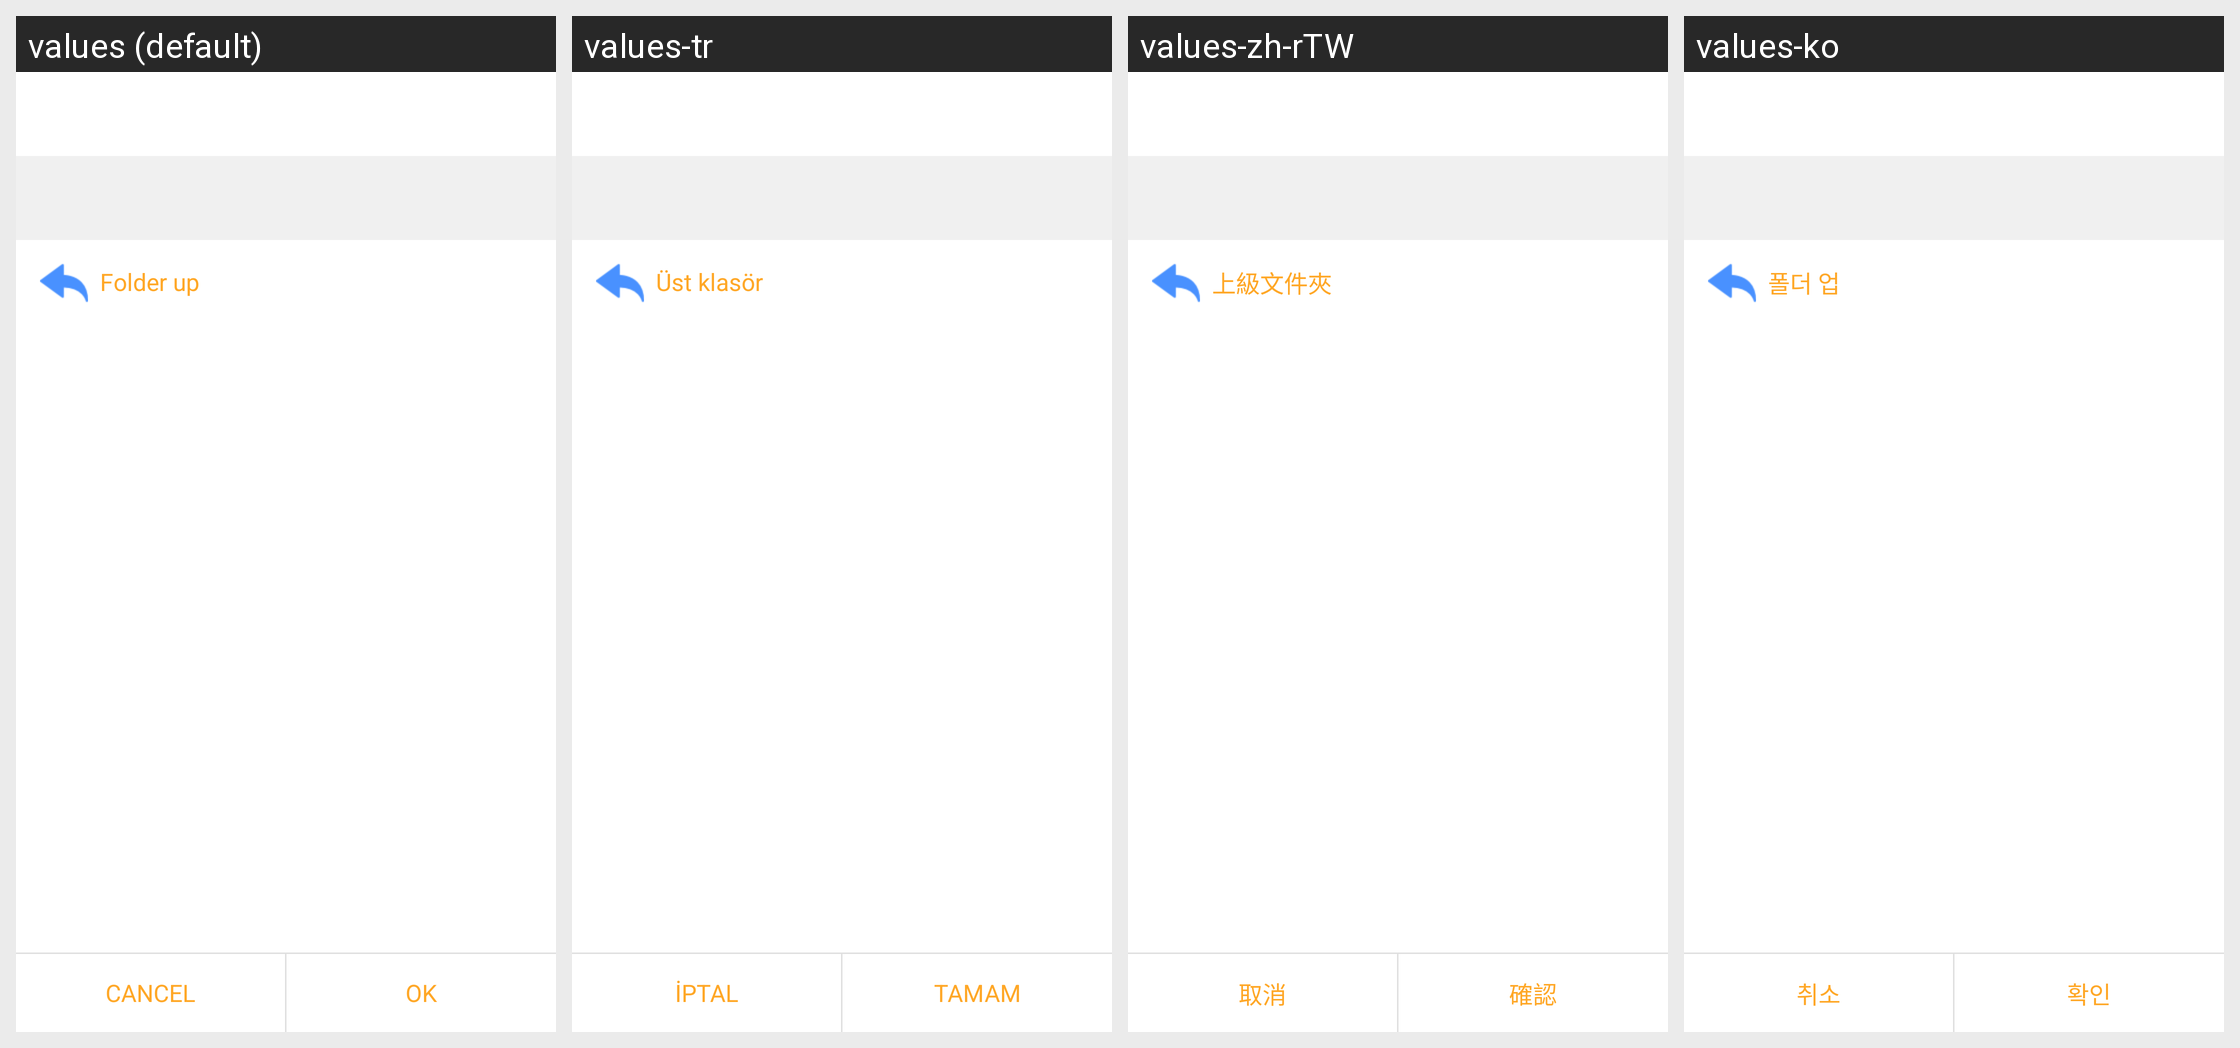

Here is an Android app screen in its default locale and in the app's own translations. Write out the translated-string differences for the strings that appear on this screen.
Android screen res/layout/setting_folder_select.xml rendered under 4 locales, left to right: values (default), values-tr, values-zh-rTW, values-ko. Device: Nexus 5 (rendered at 1080×1920; each locale shown at half size, 540×960, under a caption strip naming it); theme AppTheme.
Other locales in the repository, not shown: values-ar, values-bg, values-bn, values-cs, values-da, values-de, values-el, values-es, values-fa, values-fi, values-fil, values-fr, values-hi, values-hr, values-hu, values-in, values-it, values-iw, values-ja, values-ka, values-mk, values-ms, values-my, values-nb, values-nl, values-pl, values-pt, values-pt-rBR, values-pt-rPT, values-ro, values-ru, values-sk, values-sq, values-sr, values-sv, values-sw, values-th, values-uk, values-ur, values-vi, values-zh-rCN.
Strings drawn on this screen, with the default value and each locale's value (text and hints the layout hard-codes, and strings that could not be matched under every locale, appear in the picture but are not listed):

folder_up
  values: Folder up
  values-tr: Üst klasör
  values-zh-rTW: 上級文件夾
  values-ko: 폴더 업

action_cancel
  values: Cancel
  values-tr: İptal
  values-zh-rTW: 取消
  values-ko: 취소

action_ok
  values: OK
  values-tr: Tamam
  values-zh-rTW: 確認
  values-ko: 확인
